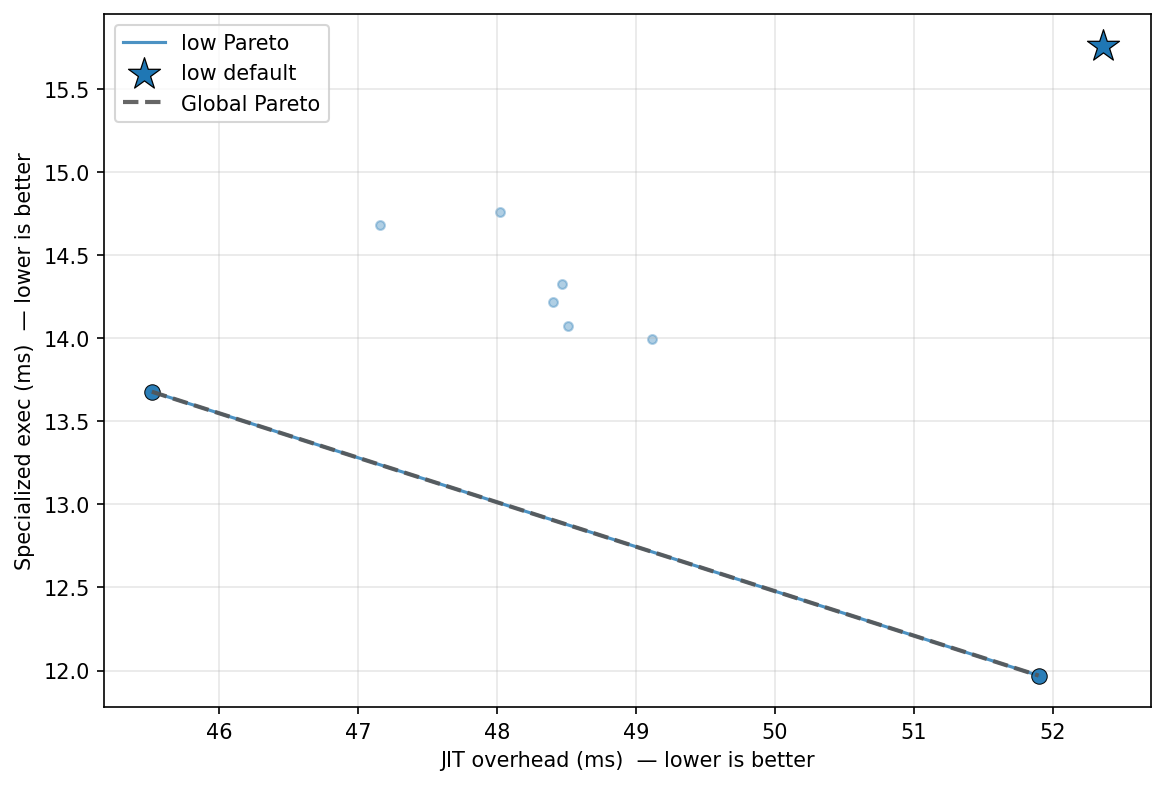

The file beside this chart, header and first rows:
config_label, fixpoint_max, unroll_max, large_module_max, early_prune, o3_final, group, kernel, kv_a, jit_overhead_ms, specialized_exec_ms, is_pareto_optimal, is_default
uc_workload_optimal, 22, 5, 1, 1, 1, uc8_ivm, apply_row_delta, low, 48.47, 14.32, False, False
no_prune, 10, 128, 50000, 0, 1, uc8_ivm, apply_row_delta, low, 48.02, 14.76, False, False
no_unroll, 10, 1, 50000, 1, 1, uc8_ivm, apply_row_delta, low, 47.16, 14.68, False, False
fixpoint_2, 2, 128, 50000, 1, 1, uc8_ivm, apply_row_delta, low, 49.12, 13.99, False, False
o3_only, 1, 128, 50000, 0, 1, uc8_ivm, apply_row_delta, low, 48.41, 14.22, False, False
no_o3_final, 10, 128, 50000, 1, 0, uc8_ivm, apply_row_delta, low, 45.51, 13.68, True, False
default, 10, 128, 50000, 1, 1, uc8_ivm, apply_row_delta, low, 52.36, 15.76, False, True
p0_o3_optimal, 16, 62, 3, 1, 1, uc8_ivm, apply_row_delta, low, 51.9, 11.97, True, False
aggressive, 20, 256, 50000, 1, 1, uc8_ivm, apply_row_delta, low, 48.51, 14.07, False, False
